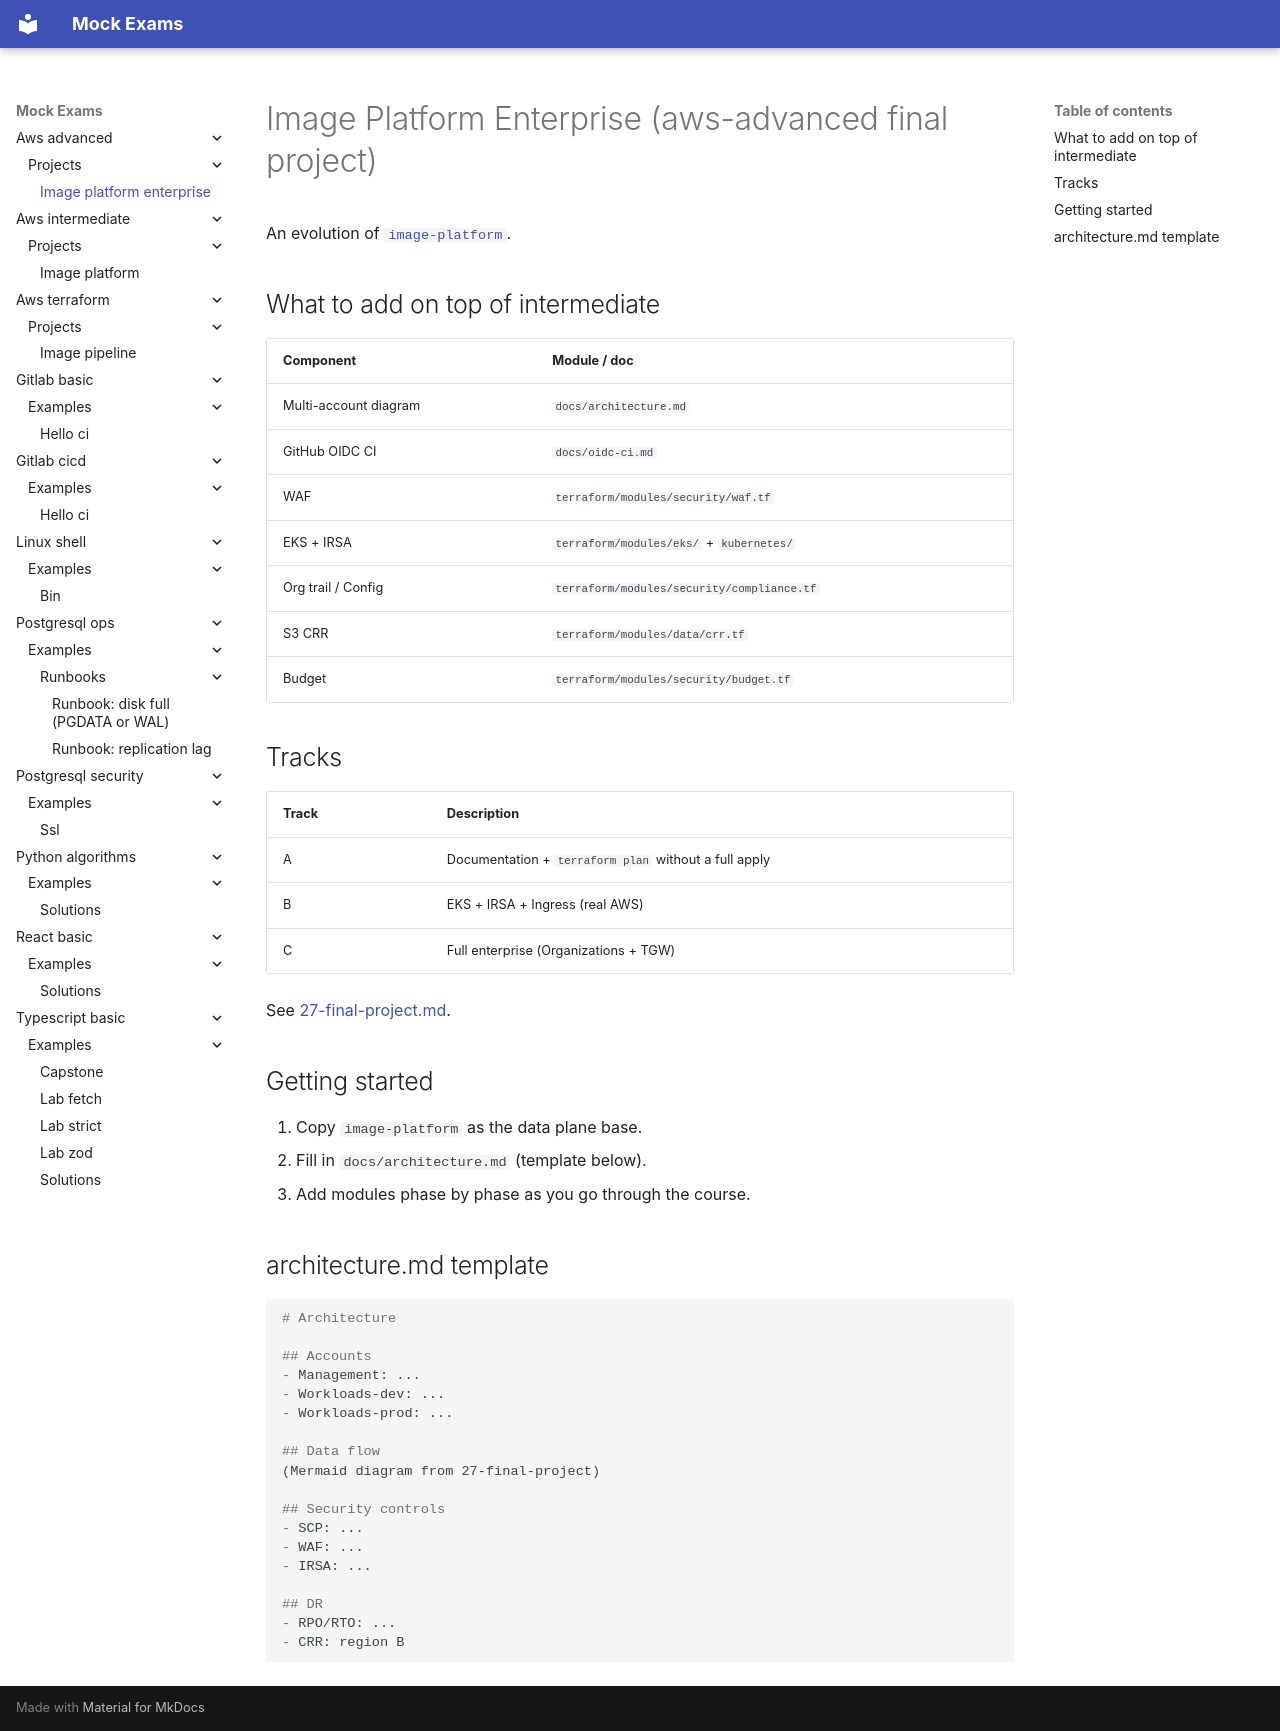

repository: FedorArbuzov/mock-exams · page: aws-advanced/projects/image-platform-enterprise/index.html · generator: mkdocs

# Image Platform Enterprise (aws-advanced final project)

An evolution of [`image-platform`](../../aws-intermediate/projects/image-platform/).

## What to add on top of intermediate

| Component | Module / doc |
|---|---|
| Multi-account diagram | `docs/architecture.md` |
| GitHub OIDC CI | `docs/oidc-ci.md` |
| WAF | `terraform/modules/security/waf.tf` |
| EKS + IRSA | `terraform/modules/eks/` + `kubernetes/` |
| Org trail / Config | `terraform/modules/security/compliance.tf` |
| S3 CRR | `terraform/modules/data/crr.tf` |
| Budget | `terraform/modules/security/budget.tf` |

## Tracks

| Track | Description |
|---|---|
| A | Documentation + `terraform plan` without a full apply |
| B | EKS + IRSA + Ingress (real AWS) |
| C | Full enterprise (Organizations + TGW) |

See [27-final-project.md](../../27-final-project.md).

## Getting started

1. Copy `image-platform` as the data plane base.
2. Fill in `docs/architecture.md` (template below).
3. Add modules phase by phase as you go through the course.

## architecture.md template

```markdown
# Architecture

## Accounts
- Management: ...
- Workloads-dev: ...
- Workloads-prod: ...

## Data flow
(Mermaid diagram from 27-final-project)

## Security controls
- SCP: ...
- WAF: ...
- IRSA: ...

## DR
- RPO/RTO: ...
- CRR: region B
```
